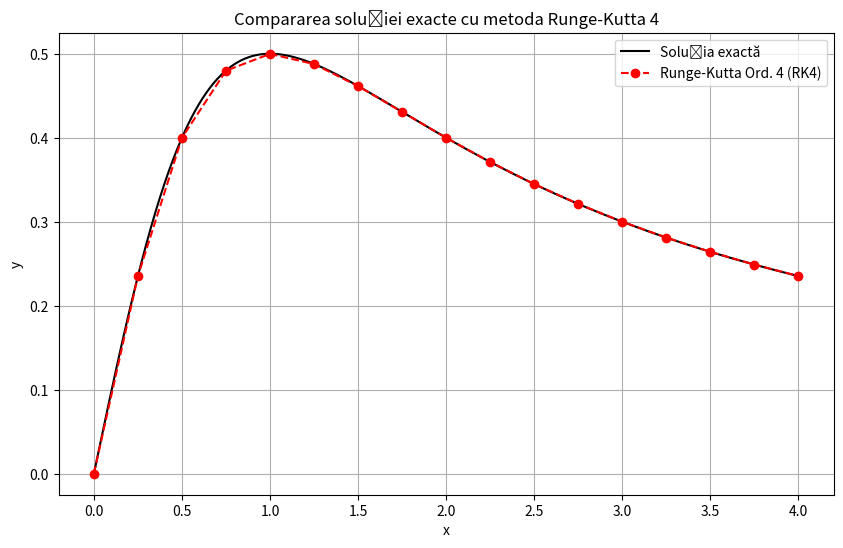
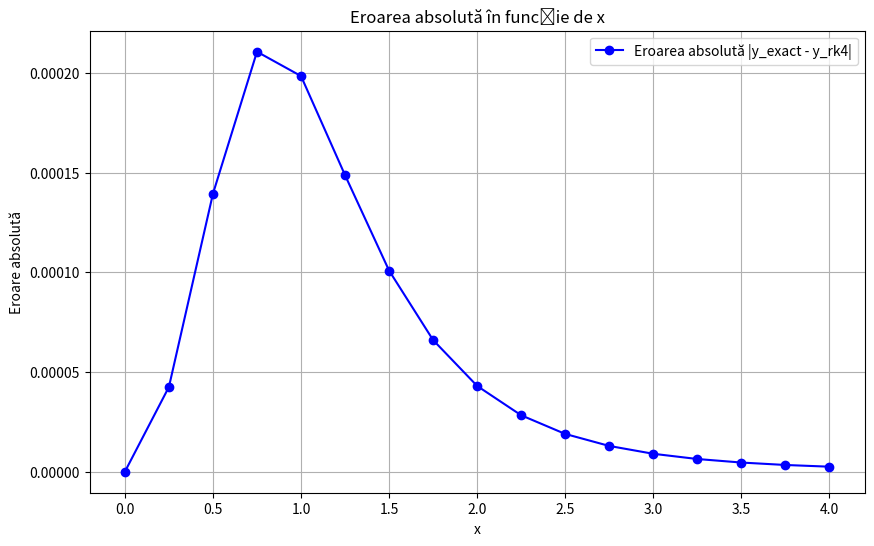

Recreate these plots in Python, in order.
import numpy as np
import matplotlib.pyplot as plt

# Definim funcția derivată y' = f(x, y)
def f(x, y):
    return (1 / (1 + x**2)) - 2 * y**2

# Soluția exactă
def exact_solution(x):
    return x / (1 + x**2)

# Metoda Runge-Kutta de ordinul 4
def runge_kutta_4(f, x0, y0, h, n):
    x = [x0]
    y = [y0]
    for i in range(n):
        k1 = f(x[-1], y[-1])
        k2 = f(x[-1] + h / 2, y[-1] + h * k1 / 2)
        k3 = f(x[-1] + h / 2, y[-1] + h * k2 / 2)
        k4 = f(x[-1] + h, y[-1] + h * k3)
        y_next = y[-1] + h * (k1 + 2 * k2 + 2 * k3 + k4) / 6
        x_next = x[-1] + h
        x.append(x_next)
        y.append(y_next)
    return np.array(x), np.array(y)

# Parametrii problemei
x0 = 0
y0 = 0
h = 1 / 4
n = 16

# Calculul soluției numerice
x_rk4, y_rk4 = runge_kutta_4(f, x0, y0, h, n)

# Soluția exactă
x_exact = np.linspace(x0, x0 + n * h, 1000)
y_exact = exact_solution(x_exact)

# Calculul soluției exacte la punctele numerice
y_exact_points = exact_solution(x_rk4)

# Erori
errors = np.abs(y_rk4 - y_exact_points)

# Afișarea erorilor numerice
print("Erorile la punctele considerate:")
for i in range(len(x_rk4)):
    print(f"x = {x_rk4[i]:.2f}, y_RK4 = {y_rk4[i]:.6f}, y_exact = {y_exact_points[i]:.6f}, eroare = {errors[i]:.6e}")

# Afișarea graficului soluțiilor
plt.figure(figsize=(10, 6))
plt.plot(x_exact, y_exact, 'k-', label="Soluția exactă")
plt.plot(x_rk4, y_rk4, 'r--o', label="Runge-Kutta Ord. 4 (RK4)")
plt.xlabel("x")
plt.ylabel("y")
plt.title("Compararea soluției exacte cu metoda Runge-Kutta 4")
plt.legend()
plt.grid()

# Afișarea graficului erorilor
plt.figure(figsize=(10, 6))
plt.plot(x_rk4, errors, 'b-o', label="Eroarea absolută |y_exact - y_rk4|")
plt.xlabel("x")
plt.ylabel("Eroare absolută")
plt.title("Eroarea absolută în funcție de x")
plt.legend()
plt.grid()

# Afișăm toate graficele simultan
plt.show()

